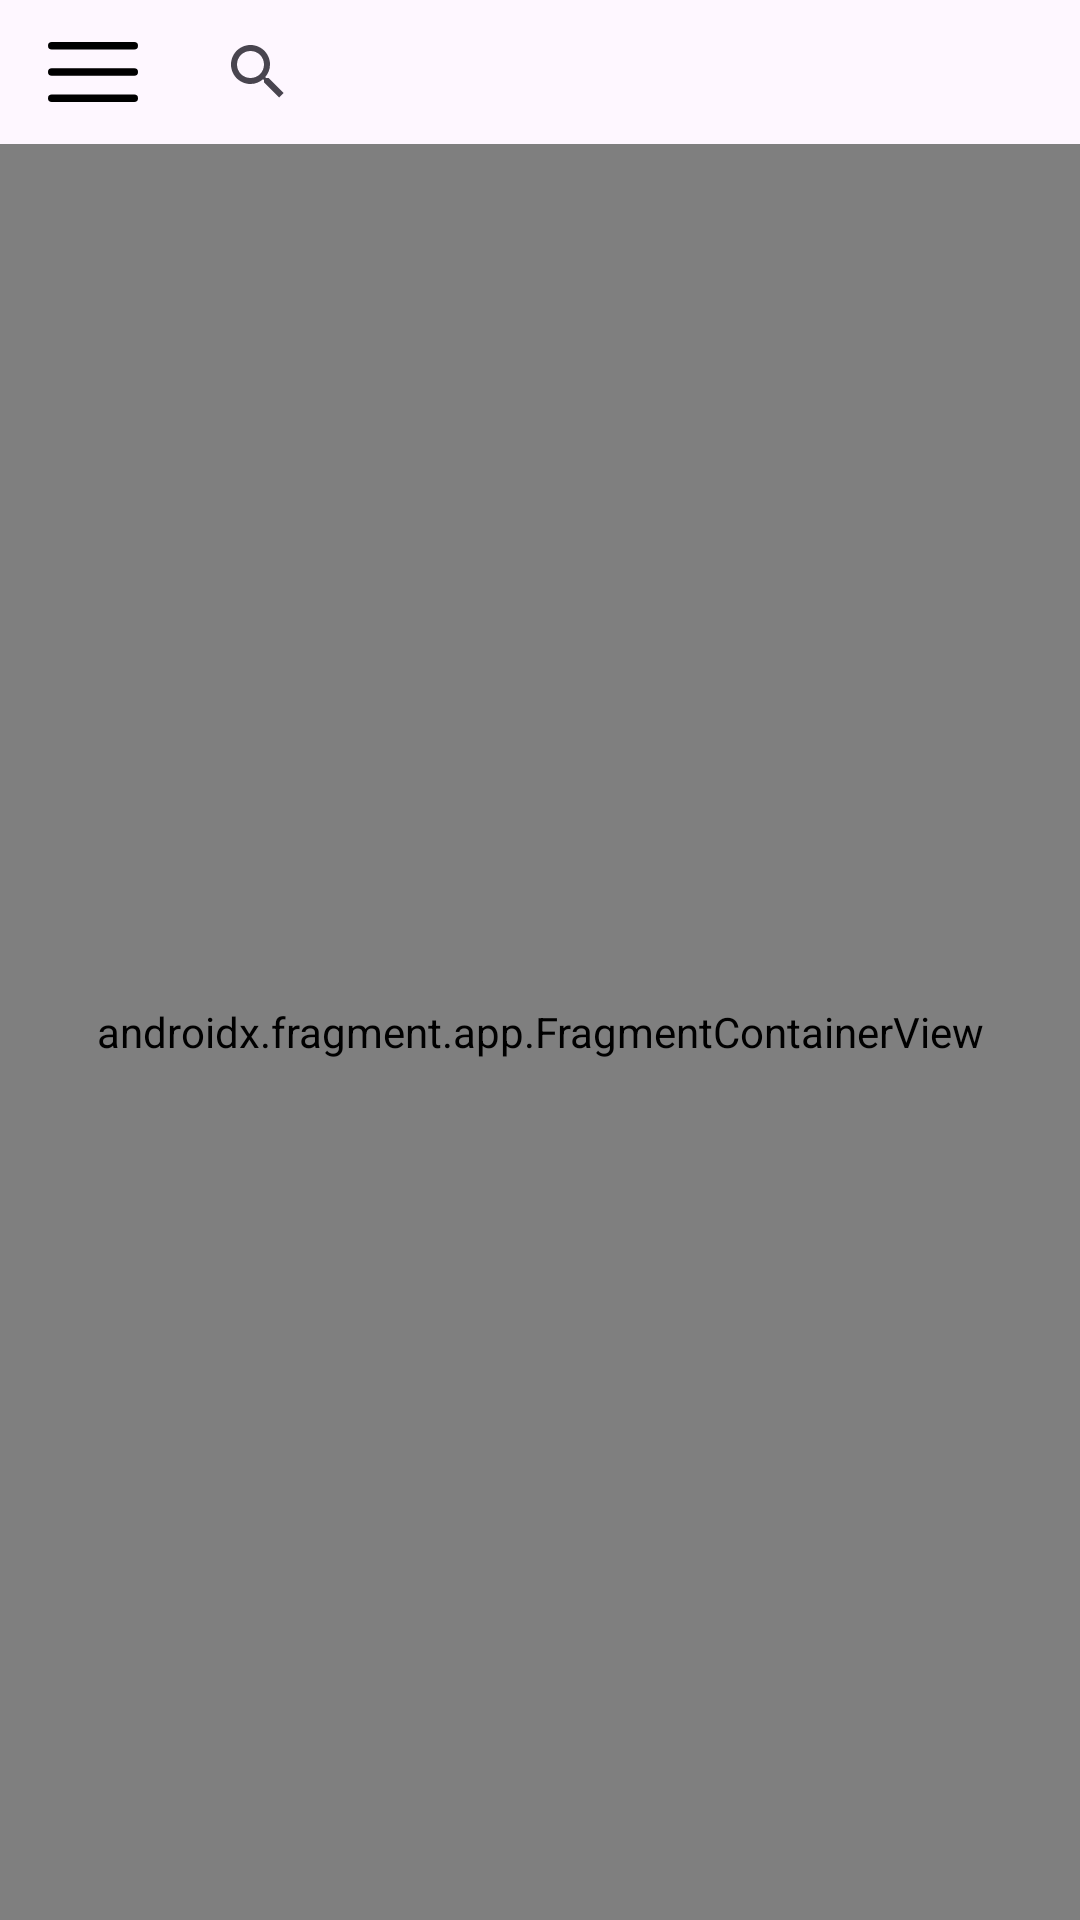

Reconstruct the res/layout file that produces this screen, plus the resources it refers to.
<!-- AndroidManifest.xml: application theme Theme.TaskMate -->
<!-- res/layout/activity_main.xml -->
<?xml version="1.0" encoding="utf-8"?>
<androidx.constraintlayout.widget.ConstraintLayout xmlns:android="http://schemas.android.com/apk/res/android"
    xmlns:app="http://schemas.android.com/apk/res-auto"
    xmlns:tools="http://schemas.android.com/tools"
    android:id="@+id/main"
    android:layout_width="match_parent"
    android:layout_height="match_parent"
    tools:context=".MainActivity">

    <LinearLayout
        android:id="@+id/linearLayout"
        android:layout_width="match_parent"
        android:layout_height="wrap_content"
        android:gravity="center_vertical"
        android:orientation="horizontal"
        app:layout_constraintEnd_toEndOf="parent"
        app:layout_constraintStart_toStartOf="parent"
        app:layout_constraintTop_toTopOf="parent">

        <Button
            android:id="@+id/buttonDrawer"
            android:layout_width="30dp"
            android:layout_height="30dp"
            android:layout_marginStart="16dp"
            android:background="@drawable/menu_burger" />

        <SearchView
            android:id="@+id/searchView"
            android:layout_width="0dp"
            android:layout_height="wrap_content"
            android:layout_weight="1"
            android:paddingStart="16dp"
            android:paddingEnd="16dp"
            android:queryHint="Search" />

        <Button
            android:id="@+id/buttonAddTask"
            android:layout_width="30dp"
            android:layout_height="30dp"
            android:layout_marginEnd="16dp"
            android:background="@drawable/add" />

    </LinearLayout>

    <ImageView
        android:id="@+id/imageViewEmptyTask"
        android:layout_width="130dp"
        android:layout_height="130dp"
        android:layout_marginStart="146dp"
        android:layout_marginTop="200dp"
        android:background="@drawable/no_task"
        android:contentDescription="@string/empty_task"
        android:visibility="gone"
        app:layout_constraintStart_toStartOf="parent"
        app:layout_constraintTop_toBottomOf="@+id/linearLayout" />

    <TextView
        android:id="@+id/textViewEmptyTask"
        android:layout_width="wrap_content"
        android:layout_height="wrap_content"
        android:layout_marginTop="32dp"
        android:text="@string/no_pending_task"
        android:textSize="20sp"
        android:textStyle="bold"
        android:visibility="gone"
        app:layout_constraintEnd_toEndOf="parent"
        app:layout_constraintStart_toStartOf="parent"
        app:layout_constraintTop_toBottomOf="@+id/imageViewEmptyTask" />

    <androidx.fragment.app.FragmentContainerView
        android:id="@+id/fragmentContainerView"
        android:name="androidx.navigation.fragment.NavHostFragment"
        android:layout_width="0dp"
        android:layout_height="0dp"
        app:defaultNavHost="true"
        app:layout_constraintBottom_toBottomOf="parent"
        app:layout_constraintEnd_toEndOf="parent"
        app:layout_constraintStart_toStartOf="parent"
        app:layout_constraintTop_toBottomOf="@+id/linearLayout"
        app:navGraph="@navigation/my_nav" />
</androidx.constraintlayout.widget.ConstraintLayout>
<!-- resources referenced by this layout -->
<resources>
  <!-- drawable menu_burger (drawable) -->
  <vector xmlns:android="http://schemas.android.com/apk/res/android"
      android:height="24dp"
      android:viewportHeight="24"
      android:viewportWidth="24"
      android:width="18dp">
  
      <path android:fillColor="#FF000000" android:pathData="M1,11L23,11A1,1 0,0 1,24 12L24,12A1,1 0,0 1,23 13L1,13A1,1 0,0 1,0 12L0,12A1,1 0,0 1,1 11z"/>
        
      <path android:fillColor="#FF000000" android:pathData="M1,4L23,4A1,1 0,0 1,24 5L24,5A1,1 0,0 1,23 6L1,6A1,1 0,0 1,0 5L0,5A1,1 0,0 1,1 4z"/>
        
      <path android:fillColor="#FF000000" android:pathData="M1,18L23,18A1,1 0,0 1,24 19L24,19A1,1 0,0 1,23 20L1,20A1,1 0,0 1,0 19L0,19A1,1 0,0 1,1 18z"/>
      
  </vector>
  <!-- drawable no_task: png bitmap (drawable, 12331 bytes) -->
  <string name="empty_task">Empty Task</string>
  <string name="no_pending_task">Bekleyen Görev Yok</string>
  <style name="Theme.TaskMate" parent="Base.Theme.TaskMate" />
  <style name="Base.Theme.TaskMate" parent="Theme.Material3.DayNight.NoActionBar">
          <item name="colorPrimary">@color/firstBlue</item>
      </style>
  <color name="firstBlue">#4D869C</color>
</resources>
